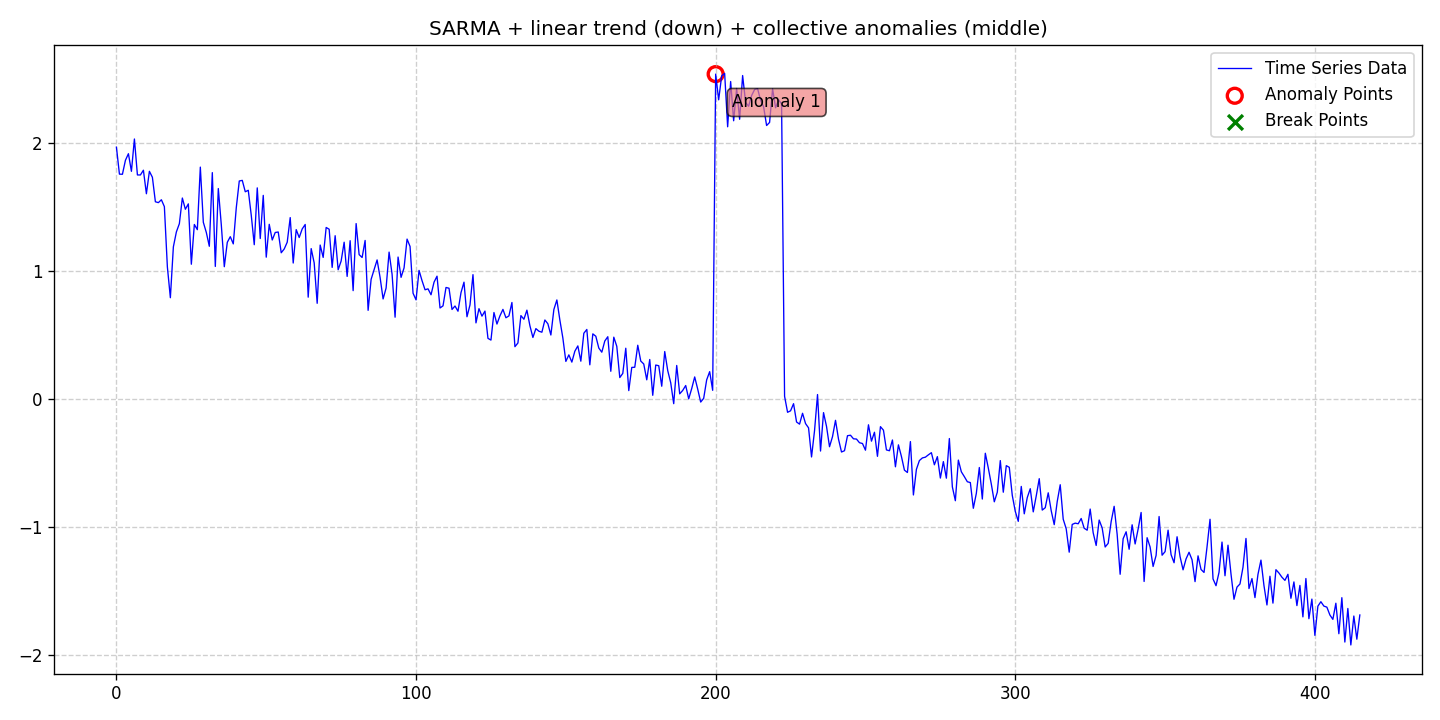

The file beside this chart, header and first rows:
date, data, stationary, det_lin_up, det_lin_down, det_quad, det_cubic, det_exp, det_damped, stoc_trend, volatility, single_seas, multiple_seas, point_anom_single, point_anom_multi, collect_anom, context_anom, mean_shift, var_shift, trend_shift, point_anom_count, point_anom_location, point_anom_point, collect_anom_count
2020-01-01, 1.965, 0, 0, 1, 0, 0, 0, 0, 0, 0, 1, 0, 0, 0, 1, 0, 0, 0, 0, 0, none, , 1
2020-01-02, 1.754, 0, 0, 1, 0, 0, 0, 0, 0, 0, 1, 0, 0, 0, 1, 0, 0, 0, 0, 0, none, , 1
2020-01-03, 1.753, 0, 0, 1, 0, 0, 0, 0, 0, 0, 1, 0, 0, 0, 1, 0, 0, 0, 0, 0, none, , 1
2020-01-04, 1.862, 0, 0, 1, 0, 0, 0, 0, 0, 0, 1, 0, 0, 0, 1, 0, 0, 0, 0, 0, none, , 1
2020-01-05, 1.914, 0, 0, 1, 0, 0, 0, 0, 0, 0, 1, 0, 0, 0, 1, 0, 0, 0, 0, 0, none, , 1
2020-01-06, 1.776, 0, 0, 1, 0, 0, 0, 0, 0, 0, 1, 0, 0, 0, 1, 0, 0, 0, 0, 0, none, , 1
2020-01-07, 2.028, 0, 0, 1, 0, 0, 0, 0, 0, 0, 1, 0, 0, 0, 1, 0, 0, 0, 0, 0, none, , 1
2020-01-08, 1.748, 0, 0, 1, 0, 0, 0, 0, 0, 0, 1, 0, 0, 0, 1, 0, 0, 0, 0, 0, none, , 1
2020-01-09, 1.748, 0, 0, 1, 0, 0, 0, 0, 0, 0, 1, 0, 0, 0, 1, 0, 0, 0, 0, 0, none, , 1
2020-01-10, 1.785, 0, 0, 1, 0, 0, 0, 0, 0, 0, 1, 0, 0, 0, 1, 0, 0, 0, 0, 0, none, , 1
2020-01-11, 1.601, 0, 0, 1, 0, 0, 0, 0, 0, 0, 1, 0, 0, 0, 1, 0, 0, 0, 0, 0, none, , 1
2020-01-12, 1.776, 0, 0, 1, 0, 0, 0, 0, 0, 0, 1, 0, 0, 0, 1, 0, 0, 0, 0, 0, none, , 1
2020-01-13, 1.73, 0, 0, 1, 0, 0, 0, 0, 0, 0, 1, 0, 0, 0, 1, 0, 0, 0, 0, 0, none, , 1
2020-01-14, 1.539, 0, 0, 1, 0, 0, 0, 0, 0, 0, 1, 0, 0, 0, 1, 0, 0, 0, 0, 0, none, , 1
2020-01-15, 1.532, 0, 0, 1, 0, 0, 0, 0, 0, 0, 1, 0, 0, 0, 1, 0, 0, 0, 0, 0, none, , 1
2020-01-16, 1.554, 0, 0, 1, 0, 0, 0, 0, 0, 0, 1, 0, 0, 0, 1, 0, 0, 0, 0, 0, none, , 1
2020-01-17, 1.501, 0, 0, 1, 0, 0, 0, 0, 0, 0, 1, 0, 0, 0, 1, 0, 0, 0, 0, 0, none, , 1
2020-01-18, 1.03, 0, 0, 1, 0, 0, 0, 0, 0, 0, 1, 0, 0, 0, 1, 0, 0, 0, 0, 0, none, , 1
2020-01-19, 0.79, 0, 0, 1, 0, 0, 0, 0, 0, 0, 1, 0, 0, 0, 1, 0, 0, 0, 0, 0, none, , 1
2020-01-20, 1.187, 0, 0, 1, 0, 0, 0, 0, 0, 0, 1, 0, 0, 0, 1, 0, 0, 0, 0, 0, none, , 1
2020-01-21, 1.303, 0, 0, 1, 0, 0, 0, 0, 0, 0, 1, 0, 0, 0, 1, 0, 0, 0, 0, 0, none, , 1
2020-01-22, 1.367, 0, 0, 1, 0, 0, 0, 0, 0, 0, 1, 0, 0, 0, 1, 0, 0, 0, 0, 0, none, , 1
2020-01-23, 1.568, 0, 0, 1, 0, 0, 0, 0, 0, 0, 1, 0, 0, 0, 1, 0, 0, 0, 0, 0, none, , 1
2020-01-24, 1.48, 0, 0, 1, 0, 0, 0, 0, 0, 0, 1, 0, 0, 0, 1, 0, 0, 0, 0, 0, none, , 1
2020-01-25, 1.522, 0, 0, 1, 0, 0, 0, 0, 0, 0, 1, 0, 0, 0, 1, 0, 0, 0, 0, 0, none, , 1
2020-01-26, 1.051, 0, 0, 1, 0, 0, 0, 0, 0, 0, 1, 0, 0, 0, 1, 0, 0, 0, 0, 0, none, , 1
2020-01-27, 1.361, 0, 0, 1, 0, 0, 0, 0, 0, 0, 1, 0, 0, 0, 1, 0, 0, 0, 0, 0, none, , 1
2020-01-28, 1.321, 0, 0, 1, 0, 0, 0, 0, 0, 0, 1, 0, 0, 0, 1, 0, 0, 0, 0, 0, none, , 1
2020-01-29, 1.809, 0, 0, 1, 0, 0, 0, 0, 0, 0, 1, 0, 0, 0, 1, 0, 0, 0, 0, 0, none, , 1
2020-01-30, 1.378, 0, 0, 1, 0, 0, 0, 0, 0, 0, 1, 0, 0, 0, 1, 0, 0, 0, 0, 0, none, , 1
2020-01-31, 1.299, 0, 0, 1, 0, 0, 0, 0, 0, 0, 1, 0, 0, 0, 1, 0, 0, 0, 0, 0, none, , 1
2020-02-01, 1.191, 0, 0, 1, 0, 0, 0, 0, 0, 0, 1, 0, 0, 0, 1, 0, 0, 0, 0, 0, none, , 1
2020-02-02, 1.766, 0, 0, 1, 0, 0, 0, 0, 0, 0, 1, 0, 0, 0, 1, 0, 0, 0, 0, 0, none, , 1
2020-02-03, 1.034, 0, 0, 1, 0, 0, 0, 0, 0, 0, 1, 0, 0, 0, 1, 0, 0, 0, 0, 0, none, , 1
2020-02-04, 1.642, 0, 0, 1, 0, 0, 0, 0, 0, 0, 1, 0, 0, 0, 1, 0, 0, 0, 0, 0, none, , 1
2020-02-05, 1.358, 0, 0, 1, 0, 0, 0, 0, 0, 0, 1, 0, 0, 0, 1, 0, 0, 0, 0, 0, none, , 1
2020-02-06, 1.032, 0, 0, 1, 0, 0, 0, 0, 0, 0, 1, 0, 0, 0, 1, 0, 0, 0, 0, 0, none, , 1
2020-02-07, 1.222, 0, 0, 1, 0, 0, 0, 0, 0, 0, 1, 0, 0, 0, 1, 0, 0, 0, 0, 0, none, , 1
2020-02-08, 1.266, 0, 0, 1, 0, 0, 0, 0, 0, 0, 1, 0, 0, 0, 1, 0, 0, 0, 0, 0, none, , 1
2020-02-09, 1.21, 0, 0, 1, 0, 0, 0, 0, 0, 0, 1, 0, 0, 0, 1, 0, 0, 0, 0, 0, none, , 1
2020-02-10, 1.492, 0, 0, 1, 0, 0, 0, 0, 0, 0, 1, 0, 0, 0, 1, 0, 0, 0, 0, 0, none, , 1
2020-02-11, 1.701, 0, 0, 1, 0, 0, 0, 0, 0, 0, 1, 0, 0, 0, 1, 0, 0, 0, 0, 0, none, , 1
2020-02-12, 1.706, 0, 0, 1, 0, 0, 0, 0, 0, 0, 1, 0, 0, 0, 1, 0, 0, 0, 0, 0, none, , 1
2020-02-13, 1.617, 0, 0, 1, 0, 0, 0, 0, 0, 0, 1, 0, 0, 0, 1, 0, 0, 0, 0, 0, none, , 1
2020-02-14, 1.628, 0, 0, 1, 0, 0, 0, 0, 0, 0, 1, 0, 0, 0, 1, 0, 0, 0, 0, 0, none, , 1
2020-02-15, 1.433, 0, 0, 1, 0, 0, 0, 0, 0, 0, 1, 0, 0, 0, 1, 0, 0, 0, 0, 0, none, , 1
2020-02-16, 1.204, 0, 0, 1, 0, 0, 0, 0, 0, 0, 1, 0, 0, 0, 1, 0, 0, 0, 0, 0, none, , 1
2020-02-17, 1.647, 0, 0, 1, 0, 0, 0, 0, 0, 0, 1, 0, 0, 0, 1, 0, 0, 0, 0, 0, none, , 1
2020-02-18, 1.252, 0, 0, 1, 0, 0, 0, 0, 0, 0, 1, 0, 0, 0, 1, 0, 0, 0, 0, 0, none, , 1
2020-02-19, 1.588, 0, 0, 1, 0, 0, 0, 0, 0, 0, 1, 0, 0, 0, 1, 0, 0, 0, 0, 0, none, , 1
2020-02-20, 1.106, 0, 0, 1, 0, 0, 0, 0, 0, 0, 1, 0, 0, 0, 1, 0, 0, 0, 0, 0, none, , 1
2020-02-21, 1.363, 0, 0, 1, 0, 0, 0, 0, 0, 0, 1, 0, 0, 0, 1, 0, 0, 0, 0, 0, none, , 1
2020-02-22, 1.24, 0, 0, 1, 0, 0, 0, 0, 0, 0, 1, 0, 0, 0, 1, 0, 0, 0, 0, 0, none, , 1
2020-02-23, 1.299, 0, 0, 1, 0, 0, 0, 0, 0, 0, 1, 0, 0, 0, 1, 0, 0, 0, 0, 0, none, , 1
2020-02-24, 1.303, 0, 0, 1, 0, 0, 0, 0, 0, 0, 1, 0, 0, 0, 1, 0, 0, 0, 0, 0, none, , 1
2020-02-25, 1.141, 0, 0, 1, 0, 0, 0, 0, 0, 0, 1, 0, 0, 0, 1, 0, 0, 0, 0, 0, none, , 1
2020-02-26, 1.17, 0, 0, 1, 0, 0, 0, 0, 0, 0, 1, 0, 0, 0, 1, 0, 0, 0, 0, 0, none, , 1
2020-02-27, 1.223, 0, 0, 1, 0, 0, 0, 0, 0, 0, 1, 0, 0, 0, 1, 0, 0, 0, 0, 0, none, , 1
2020-02-28, 1.415, 0, 0, 1, 0, 0, 0, 0, 0, 0, 1, 0, 0, 0, 1, 0, 0, 0, 0, 0, none, , 1
2020-02-29, 1.061, 0, 0, 1, 0, 0, 0, 0, 0, 0, 1, 0, 0, 0, 1, 0, 0, 0, 0, 0, none, , 1
... 356 more rows
